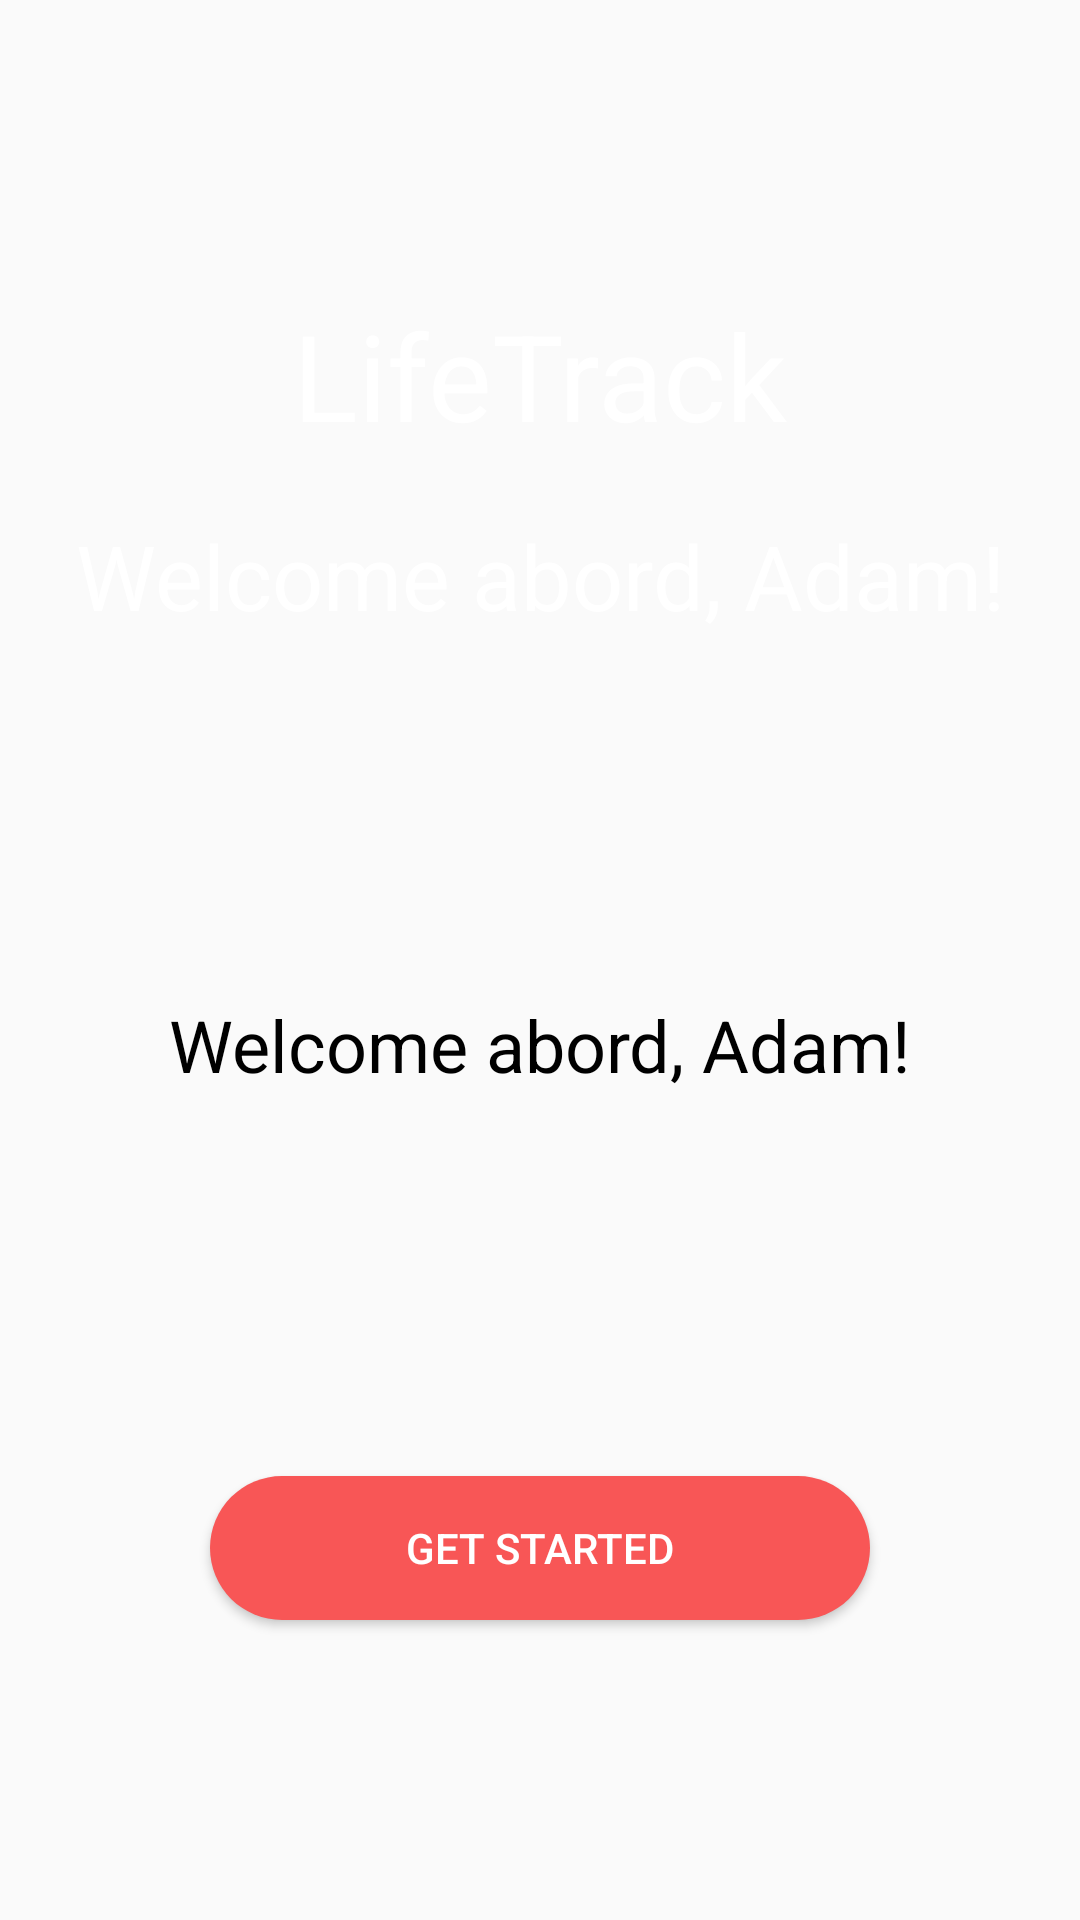

This screen was rendered from an Android layout file. Write that file and the resources it references.
<!-- AndroidManifest.xml: application theme Theme.LifeTasck -->
<!-- res/layout/fragment_get_start.xml -->
<?xml version="1.0" encoding="utf-8"?>
<androidx.constraintlayout.widget.ConstraintLayout xmlns:android="http://schemas.android.com/apk/res/android"
    xmlns:app="http://schemas.android.com/apk/res-auto"
    xmlns:tools="http://schemas.android.com/tools"
    android:layout_width="match_parent"
    android:layout_height="match_parent"
    android:background="@drawable/fragment_get_start_backround"
    tools:context=".auth.GetStartFragment">

    <View
        android:id="@+id/red_bg"
        android:layout_width="match_parent"
        android:layout_height="250dp"
        app:layout_constraintTop_toTopOf="parent" />

    <TextView
        android:id="@+id/title"
        android:layout_width="wrap_content"
        android:layout_height="wrap_content"
        android:drawableStart="@drawable/ic_check_circle"
        android:drawablePadding="10dp"
        android:text="LifeTrack"
        android:textColor="@android:color/white"
        android:textSize="40sp"
        app:layout_constraintBottom_toBottomOf="@id/red_bg"
        app:layout_constraintEnd_toEndOf="parent"
        app:layout_constraintStart_toStartOf="parent"
        app:layout_constraintTop_toTopOf="@id/red_bg" />

    <TextView
        android:id="@+id/welcome_tv"
        android:layout_width="wrap_content"
        android:layout_height="wrap_content"
        android:layout_marginTop="20dp"
        android:text="Welcome abord, Adam!"
        android:textColor="@color/white"
        android:textSize="30sp"
        app:layout_constraintEnd_toEndOf="parent"
        app:layout_constraintStart_toStartOf="parent"
        app:layout_constraintTop_toBottomOf="@+id/title" />

    <TextView
        android:layout_width="wrap_content"
        android:layout_height="wrap_content"
        android:layout_marginTop="120dp"
        android:text="Welcome abord, Adam!"
        android:textColor="@color/black"
        android:textSize="24sp"
        app:layout_constraintEnd_toEndOf="parent"
        app:layout_constraintStart_toStartOf="parent"
        app:layout_constraintTop_toBottomOf="@+id/welcome_tv" />

    <Button
        android:id="@+id/send_number_btn"
        android:layout_width="match_parent"
        android:layout_marginHorizontal="70dp"
        android:layout_height="wrap_content"
        android:layout_marginBottom="100dp"
        android:text="Get started"
        android:textColor="@color/white"
        android:background="@drawable/button_holo_red_oval"
        app:layout_constraintBottom_toBottomOf="parent" />

</androidx.constraintlayout.widget.ConstraintLayout>
<!-- resources referenced by this layout -->
<resources>
  <color name="black">#FF000000</color>
  <color name="white">#FFFFFFFF</color>
  <!-- drawable button_holo_red_oval (drawable) -->
  <?xml version="1.0" encoding="utf-8"?>
  <shape xmlns:android="http://schemas.android.com/apk/res/android">
      <corners android:topRightRadius="80dp"
          android:topLeftRadius="80dp"
          android:bottomRightRadius="80dp"
          android:bottomLeftRadius="80dp"/>
      <stroke android:width="0dp"/>
      <solid  android:color="@color/holo_red"/>
  
  </shape>
  <style name="Theme.LifeTasck" parent="Theme.AppCompat.Light.NoActionBar">
          
          <item name="colorPrimary">@color/purple_500</item>
          <item name="colorPrimaryVariant">@color/purple_700</item>
          <item name="colorOnPrimary">@color/white</item>
          
          <item name="colorSecondary">@color/teal_200</item>
          <item name="colorSecondaryVariant">@color/teal_700</item>
          <item name="colorAccent">@color/holo_red</item>
          <item name="colorOnSecondary">@color/black</item>
          
          <item name="android:statusBarColor" tools:targetApi="l">?attr/colorPrimaryVariant</item>
          
      </style>
  <color name="holo_red">#F85656</color>
  <color name="purple_500">#FF6200EE</color>
  <color name="purple_700">#FF3700B3</color>
  <color name="teal_200">#FF03DAC5</color>
  <color name="teal_700">#FF018786</color>
</resources>
